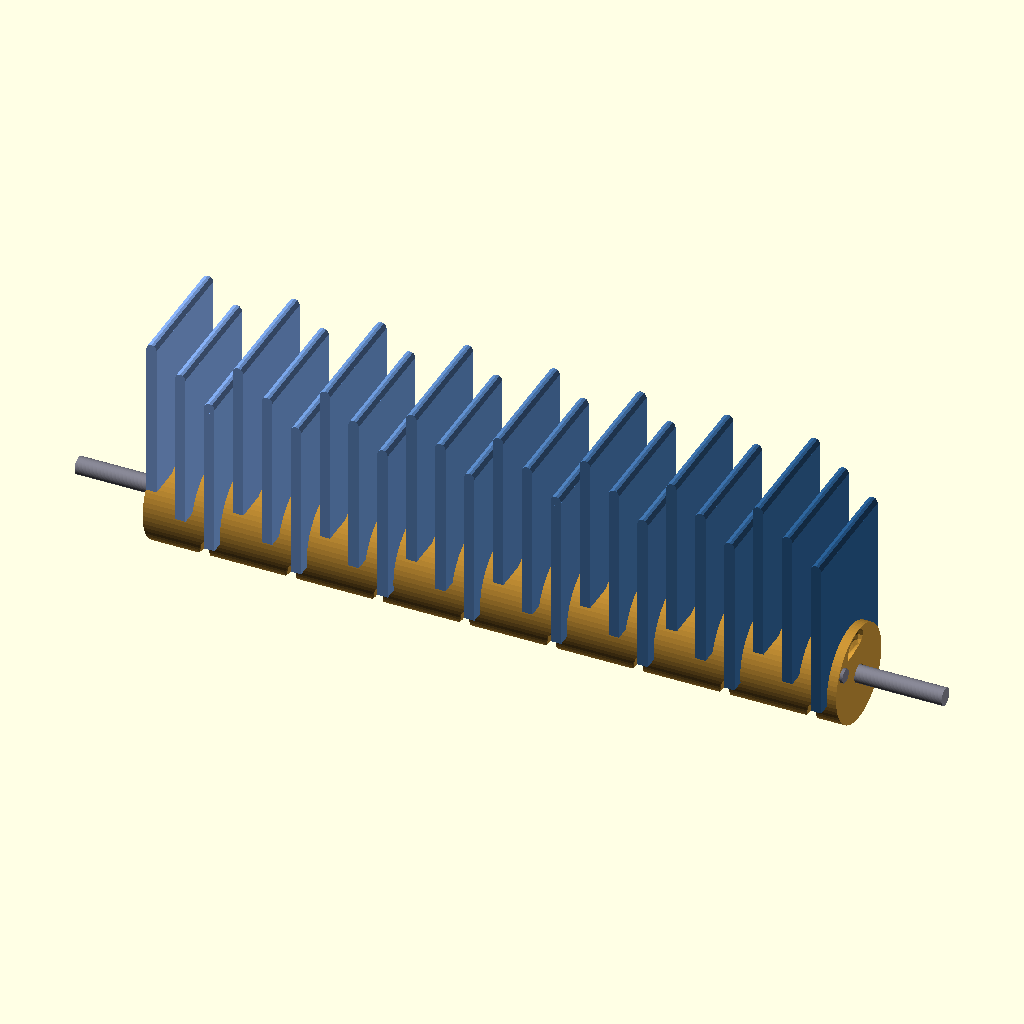
Cell 1 — every parameter at its default value.
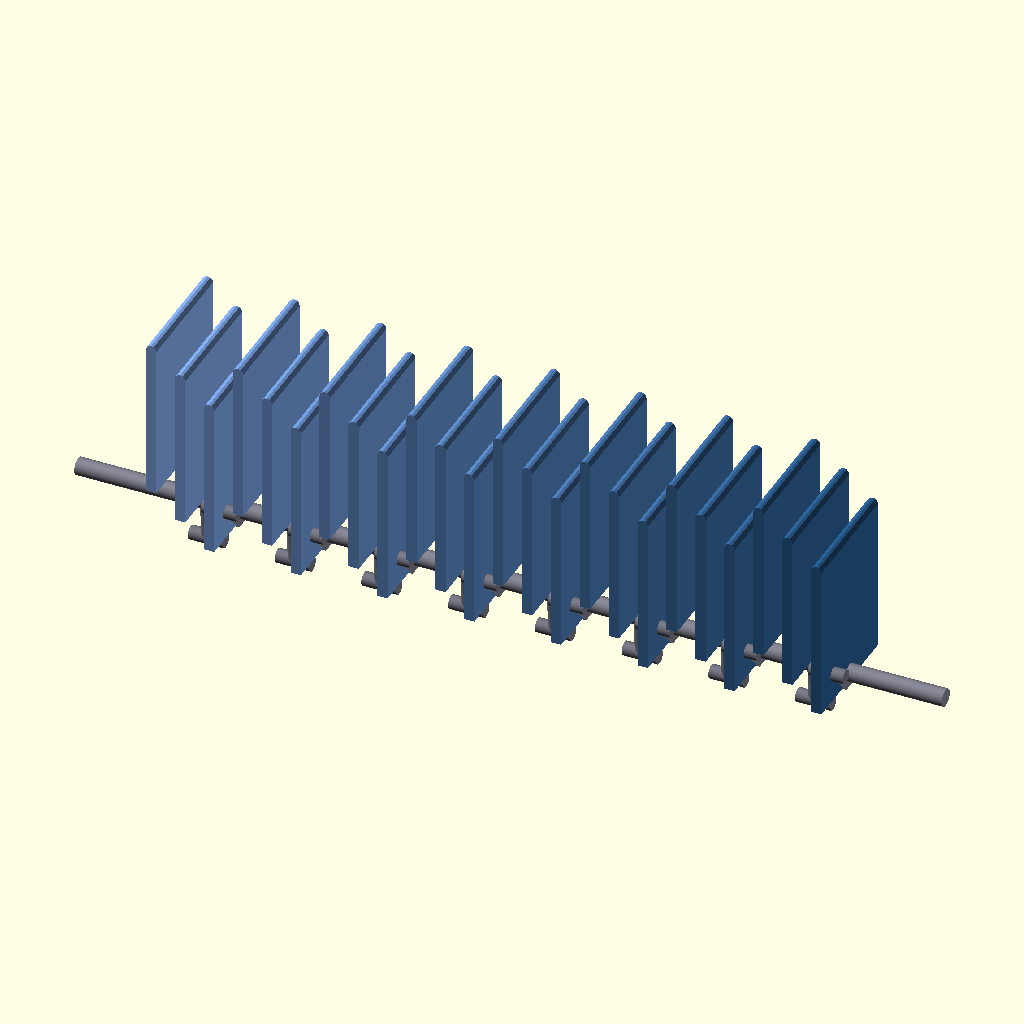
Cell 2 — SHOW_WORM set to false, the other parameters unchanged.
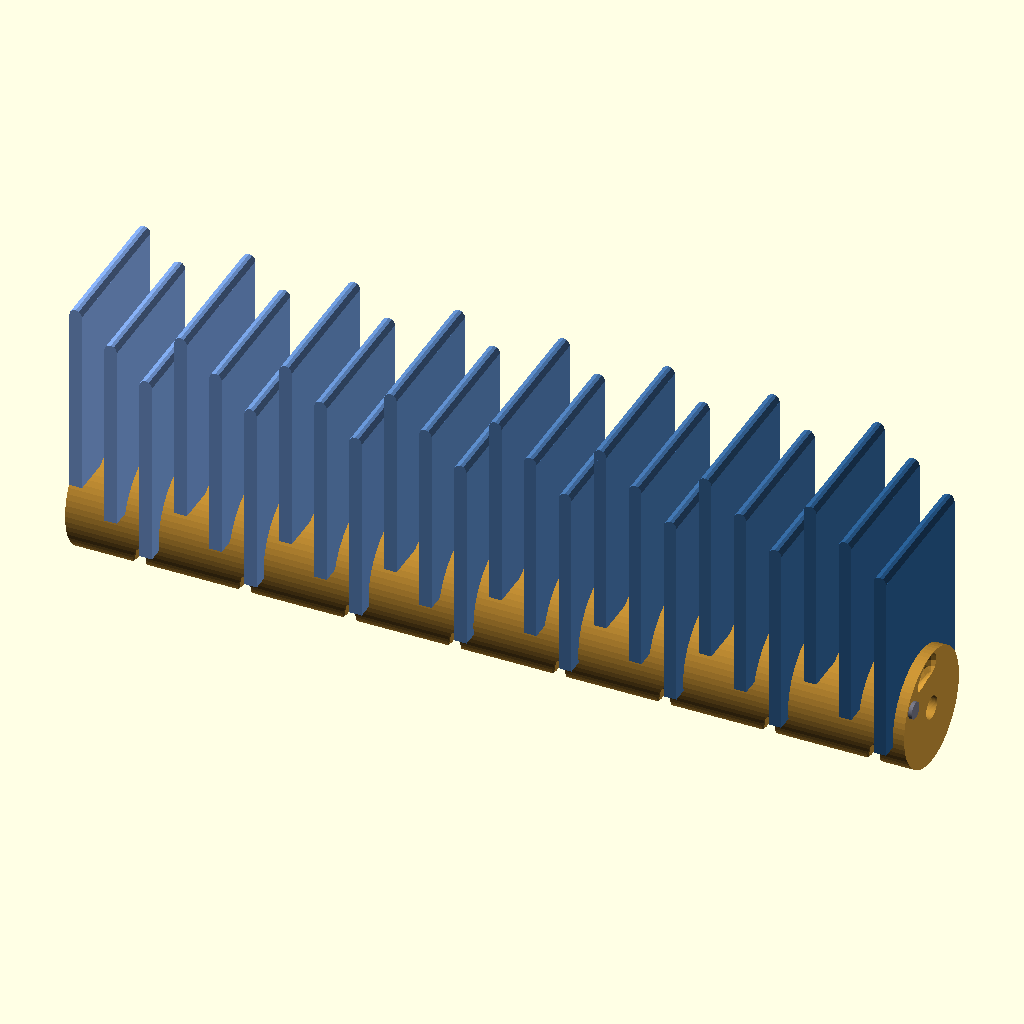
Cell 3: the same model with SHOW_SHAFT = false.
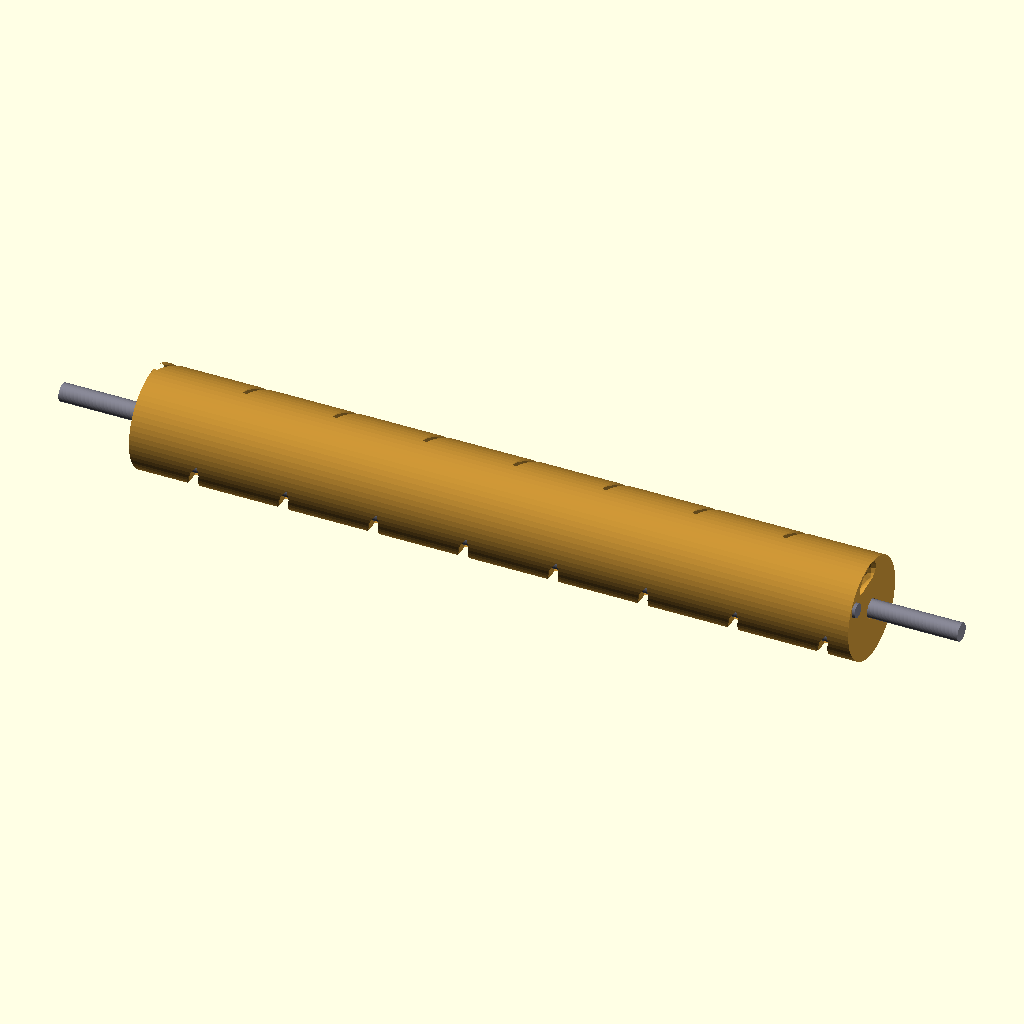
Cell 4: SHOW_SLATS = false (everything else at default).
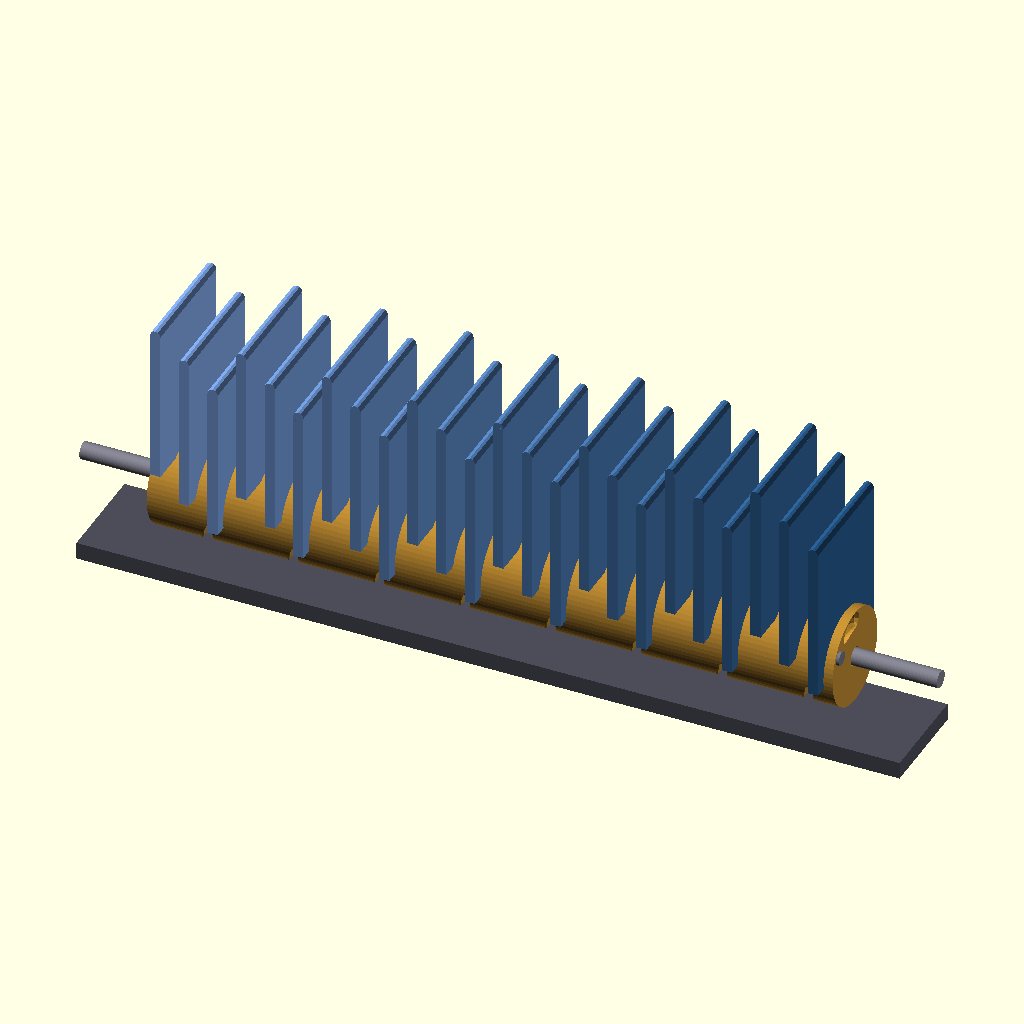
Cell 5 — SHOW_FRAME set to true, the other parameters unchanged.
All cells are drawn from the same view direction (rotation 55°, 0°, 25°, orthographic, colour scheme Cornfield), but the view is re-fitted for each cell, so position and scale can differ between cells as well as the parameter.
OpenSCAD source file 3d_design_agent/wave_ocean_v10_helix_v2.scad:
/*
 * WAVE OCEAN V10 - HELICAL CAM V2 - REAL GROOVE GEOMETRY
 *
 * Proper helical groove cam - not spheres!
 * Groove is a channel cut into a cylinder following sinusoidal helix path
 * Follower pins ride IN the groove (positive engagement)
 */

$fn = 64;

// ============================================
// SHOW/HIDE TOGGLES
// ============================================

SHOW_WORM = true;
SHOW_SHAFT = true;
SHOW_SLATS = true;
SHOW_FOLLOWERS = true;
SHOW_FRAME = false;
SHOW_BEARINGS = false;

// Debug
SHOW_GROOVE_PATH = false;    // Red line showing groove center
CROSS_SECTION = false;       // Cut worm in half to see groove

// ============================================
// ANIMATION
// ============================================

MANUAL_ANGLE = -1;
theta = (MANUAL_ANGLE >= 0) ? MANUAL_ANGLE : $t * 360;

// ============================================
// WORM PARAMETERS
// ============================================

WORM_LENGTH = 200;
WORM_RADIUS = 14;            // Outer radius of cylinder
WORM_CORE_RADIUS = 6;        // Inner shaft area

// Groove cut into the surface
GROOVE_WIDTH = 5;            // Width of channel
GROOVE_DEPTH = 5;            // How deep into cylinder

// Wave motion
WAVE_AMPLITUDE = 8;          // Vertical motion range
HELIX_PITCH = 25;            // mm per full rotation (wavelength)

// Shaft
SHAFT_DIA = 5;
SHAFT_LENGTH = WORM_LENGTH + 50;

// Position
WORM_X = 0;
WORM_Y = 0;
WORM_Z = WORM_RADIUS + 10;

// ============================================
// SLAT PARAMETERS
// ============================================

NUM_SLATS = 24;
SLAT_SPACING = WORM_LENGTH / NUM_SLATS;

SLAT_WIDTH = 3;
SLAT_DEPTH = 35;
SLAT_HEIGHT = 45;

FOLLOWER_DIA = 4;
FOLLOWER_LENGTH = 10;

// ============================================
// COLORS
// ============================================

C_WORM = [0.75, 0.55, 0.2];
C_SHAFT = [0.5, 0.5, 0.55];
C_FOLLOWER = [0.45, 0.45, 0.5];
C_FRAME = [0.3, 0.3, 0.35];

function slat_color(i) =
    let(t = 1 - i / (NUM_SLATS - 1))
    [0.15 + 0.35*t, 0.35 + 0.30*t, 0.55 + 0.35*t];

// ============================================
// KINEMATICS
// ============================================

// Helix angle at position x along worm
function helix_angle_at_x(x) = (x / HELIX_PITCH) * 360;

// Groove center Z position (sinusoidal wave)
function groove_z(x) =
    let(angle = helix_angle_at_x(x) - theta)
    WORM_Z + WAVE_AMPLITUDE * sin(angle);

// Slat positions
function slat_x(i) = i * SLAT_SPACING - WORM_LENGTH/2 + SLAT_SPACING/2;
function slat_z(i) = groove_z(slat_x(i)) + GROOVE_DEPTH/2 + FOLLOWER_DIA/2;

// ============================================
// HELICAL GROOVE CAM - REAL GEOMETRY
// ============================================

// The groove follows a SINUSOIDAL HELIX:
// - Wraps around cylinder (helix)
// - BUT the radius varies sinusoidally (creates up/down motion)
//
// We build this by sweeping a groove profile along the helix path

module helix_groove_cam() {
    // Parameters for groove path
    turns = WORM_LENGTH / HELIX_PITCH;
    steps_per_turn = 36;
    total_steps = ceil(turns * steps_per_turn);
    step_length = WORM_LENGTH / total_steps;

    color(C_WORM)
    difference() {
        // Solid cylinder (worm body)
        translate([-WORM_LENGTH/2, WORM_Y, WORM_Z])
        rotate([0, 90, 0])
            cylinder(r=WORM_RADIUS, h=WORM_LENGTH);

        // Carve out the helical groove
        // Groove follows sinusoidal path around cylinder
        for (i = [0 : total_steps - 1]) {
            x = -WORM_LENGTH/2 + i * step_length;
            angle = helix_angle_at_x(x) - theta;

            // Groove position on cylinder surface
            // The "radius" where groove sits varies sinusoidally
            groove_r = WORM_RADIUS - GROOVE_DEPTH/2;

            // Groove center position in world coords
            // Angle around cylinder = helix angle
            // Height offset = sinusoidal
            wave_offset = WAVE_AMPLITUDE * sin(angle);

            // Position groove segment
            translate([x + step_length/2, WORM_Y, WORM_Z])
            rotate([0, 90, 0])
            rotate([0, 0, angle])
            translate([groove_r, 0, 0])
            // Groove cross-section (cylinder segment)
                cylinder(d=GROOVE_WIDTH, h=step_length + 1, center=true, $fn=16);
        }

        // Shaft hole through center
        translate([-WORM_LENGTH/2 - 5, WORM_Y, WORM_Z])
        rotate([0, 90, 0])
            cylinder(d=SHAFT_DIA + 0.5, h=WORM_LENGTH + 10);
    }
}

// Alternative: Build groove as a swept solid path
// This creates the groove walls explicitly
module helix_groove_cam_v2() {
    turns = WORM_LENGTH / HELIX_PITCH;
    steps = ceil(turns * 48);
    step_len = WORM_LENGTH / steps;

    color(C_WORM)
    difference() {
        // Main cylinder
        translate([-WORM_LENGTH/2, WORM_Y, WORM_Z])
        rotate([0, 90, 0])
            cylinder(r=WORM_RADIUS, h=WORM_LENGTH);

        // Groove channel - hull between consecutive groove positions
        for (i = [0 : steps - 1]) {
            x1 = -WORM_LENGTH/2 + i * step_len;
            x2 = x1 + step_len;

            angle1 = helix_angle_at_x(x1) - theta;
            angle2 = helix_angle_at_x(x2) - theta;

            wave1 = WAVE_AMPLITUDE * sin(angle1);
            wave2 = WAVE_AMPLITUDE * sin(angle2);

            groove_r = WORM_RADIUS - GROOVE_DEPTH/2;

            // Groove center positions
            gy1 = WORM_Y + groove_r * sin(angle1);
            gz1 = WORM_Z + groove_r * cos(angle1) + wave1 * 0.15;

            gy2 = WORM_Y + groove_r * sin(angle2);
            gz2 = WORM_Z + groove_r * cos(angle2) + wave2 * 0.15;

            hull() {
                translate([x1, gy1, gz1])
                    sphere(d=GROOVE_WIDTH, $fn=12);
                translate([x2, gy2, gz2])
                    sphere(d=GROOVE_WIDTH, $fn=12);
            }
        }

        // Shaft hole
        translate([-WORM_LENGTH/2 - 5, WORM_Y, WORM_Z])
        rotate([0, 90, 0])
            cylinder(d=SHAFT_DIA + 0.5, h=WORM_LENGTH + 10);
    }
}

// Simplest approach: Cylindrical cam with sinusoidal surface profile
// The "groove" is the wavy surface itself - follower rides on TOP
module sinusoidal_surface_cam() {
    steps = 120;
    step_len = WORM_LENGTH / steps;

    color(C_WORM)
    union() {
        // Core cylinder
        translate([-WORM_LENGTH/2, WORM_Y, WORM_Z])
        rotate([0, 90, 0])
            cylinder(r=WORM_CORE_RADIUS, h=WORM_LENGTH);

        // Wavy surface built from stacked profiles
        for (i = [0 : steps - 1]) {
            x = -WORM_LENGTH/2 + i * step_len;
            angle = helix_angle_at_x(x) - theta;
            wave = WAVE_AMPLITUDE * sin(angle);

            // This slice's profile - cylinder with offset center
            translate([x, WORM_Y, WORM_Z + wave * 0.5])
            rotate([0, 90, 0])
            difference() {
                cylinder(r=WORM_RADIUS - 2, h=step_len + 0.5, $fn=32);
                // Cut groove channel
                rotate([0, 0, angle])
                translate([WORM_RADIUS - GROOVE_DEPTH, 0, -1])
                    cylinder(d=GROOVE_WIDTH, h=step_len + 2, $fn=16);
            }
        }
    }

    // Shaft hole
    color(C_WORM)
    difference() {
        translate([-WORM_LENGTH/2, WORM_Y, WORM_Z])
        rotate([0, 90, 0])
            cylinder(r=WORM_CORE_RADIUS, h=WORM_LENGTH);

        translate([-WORM_LENGTH/2 - 5, WORM_Y, WORM_Z])
        rotate([0, 90, 0])
            cylinder(d=SHAFT_DIA + 0.5, h=WORM_LENGTH + 10);
    }
}

// BEST VERSION: True helical groove with walls
module helical_groove_cam_final() {
    wall_thickness = 2;  // Groove wall thickness

    color(C_WORM)
    difference() {
        union() {
            // Core cylinder
            translate([-WORM_LENGTH/2, WORM_Y, WORM_Z])
            rotate([0, 90, 0])
                cylinder(r=WORM_CORE_RADIUS + 2, h=WORM_LENGTH);

            // Helical thread (groove walls)
            // Two parallel helices forming the groove channel
            for (wall = [-1, 1]) {  // Two walls
                for (x = [-WORM_LENGTH/2 : 2 : WORM_LENGTH/2 - 2]) {
                    angle = helix_angle_at_x(x) - theta;
                    wave = WAVE_AMPLITUDE * sin(angle);

                    // Wall position (offset from groove center)
                    wall_angle = angle + wall * (GROOVE_WIDTH/2) / WORM_RADIUS * 180 / PI;

                    translate([x + 1, WORM_Y, WORM_Z])
                    rotate([0, 90, 0])
                    rotate([0, 0, wall_angle])
                    translate([WORM_CORE_RADIUS + 2 + wave * 0.1, 0, 0])
                    // Thread tooth
                    cylinder(d=wall_thickness * 2, h=2, center=true, $fn=12);
                }
            }
        }

        // Shaft hole
        translate([-WORM_LENGTH/2 - 5, WORM_Y, WORM_Z])
        rotate([0, 90, 0])
            cylinder(d=SHAFT_DIA + 0.5, h=WORM_LENGTH + 10);
    }
}

// ============================================
// SHAFT
// ============================================

module shaft() {
    color(C_SHAFT)
    translate([-SHAFT_LENGTH/2, WORM_Y, WORM_Z])
    rotate([0, 90, 0])
        cylinder(d=SHAFT_DIA, h=SHAFT_LENGTH);
}

// ============================================
// GROOVE PATH DEBUG
// ============================================

module groove_path_debug() {
    for (x = [-WORM_LENGTH/2 : 3 : WORM_LENGTH/2]) {
        angle = helix_angle_at_x(x) - theta;
        groove_r = WORM_RADIUS - GROOVE_DEPTH/2;

        gy = WORM_Y + groove_r * sin(angle);
        gz = WORM_Z + groove_r * cos(angle);

        color([1, 0, 0])
        translate([x, gy, gz])
            sphere(d=1.5, $fn=8);
    }
}

// ============================================
// SLATS AND FOLLOWERS
// ============================================

module single_slat(i) {
    sx = slat_x(i);
    sz = slat_z(i);

    // Slat body
    color(slat_color(i))
    translate([sx - SLAT_WIDTH/2, -SLAT_DEPTH/2, sz])
        cube([SLAT_WIDTH, SLAT_DEPTH, SLAT_HEIGHT]);

    // Rounded top
    color(slat_color(i))
    translate([sx, 0, sz + SLAT_HEIGHT])
    rotate([90, 0, 0])
        cylinder(d=SLAT_WIDTH, h=SLAT_DEPTH, center=true, $fn=12);
}

module single_follower(i) {
    sx = slat_x(i);
    sz = slat_z(i);
    angle = helix_angle_at_x(sx) - theta;

    // Follower pin position (in groove)
    groove_r = WORM_RADIUS - GROOVE_DEPTH/2;
    fy = WORM_Y + groove_r * sin(angle);
    fz = WORM_Z + groove_r * cos(angle);

    // Pin oriented tangent to groove
    color(C_FOLLOWER)
    translate([sx, fy, fz])
    rotate([angle, 0, 0])
    rotate([0, 90, 0])
        cylinder(d=FOLLOWER_DIA, h=FOLLOWER_LENGTH, center=true);

    // Connection to slat
    color(C_FOLLOWER)
    hull() {
        translate([sx, fy, fz])
            sphere(d=FOLLOWER_DIA, $fn=12);
        translate([sx, 0, sz])
            cube([SLAT_WIDTH, 4, 4], center=true);
    }
}

module all_slats() {
    for (i = [0:NUM_SLATS-1]) {
        single_slat(i);
    }
}

module all_followers() {
    for (i = [0:NUM_SLATS-1]) {
        single_follower(i);
    }
}

// ============================================
// FRAME (minimal)
// ============================================

module frame_base() {
    color(C_FRAME)
    translate([-WORM_LENGTH/2 - 20, -15, 0])
        cube([WORM_LENGTH + 40, 30, 5]);
}

module bearings() {
    bearing_h = WORM_Z - 5;

    color(C_FRAME) {
        // Left
        translate([-WORM_LENGTH/2 - 15, -10, 5])
        difference() {
            cube([15, 20, bearing_h]);
            translate([7.5, 10, bearing_h])
            rotate([0, 90, 0])
                cylinder(d=SHAFT_DIA + 1, h=20, center=true);
        }

        // Right
        translate([WORM_LENGTH/2, -10, 5])
        difference() {
            cube([15, 20, bearing_h]);
            translate([7.5, 10, bearing_h])
            rotate([0, 90, 0])
                cylinder(d=SHAFT_DIA + 1, h=20, center=true);
        }
    }
}

// ============================================
// MAIN ASSEMBLY
// ============================================

module wave_ocean_v10_helix_v2() {
    if (SHOW_FRAME) frame_base();
    if (SHOW_BEARINGS) bearings();
    if (SHOW_SHAFT) shaft();

    if (SHOW_WORM) {
        if (CROSS_SECTION) {
            difference() {
                helix_groove_cam_v2();
                translate([-150, 0, -50])
                    cube([300, 100, 150]);
            }
        } else {
            helix_groove_cam_v2();
        }
    }

    if (SHOW_SLATS) all_slats();
    if (SHOW_FOLLOWERS) all_followers();
    if (SHOW_GROOVE_PATH) groove_path_debug();
}

// ============================================
// RENDER
// ============================================

wave_ocean_v10_helix_v2();

// ============================================
// DEBUG
// ============================================

echo("=== WAVE OCEAN V10 - HELIX V2 (REAL GROOVE) ===");
echo(str("Worm radius: ", WORM_RADIUS, "mm"));
echo(str("Groove width: ", GROOVE_WIDTH, "mm"));
echo(str("Groove depth: ", GROOVE_DEPTH, "mm"));
echo(str("Wave amplitude: ", WAVE_AMPLITUDE, "mm"));
echo(str("Helix pitch: ", HELIX_PITCH, "mm"));
echo(str("Slats: ", NUM_SLATS));
echo("");
echo("Toggle CROSS_SECTION = true to see groove cut view");
echo("Toggle SHOW_GROOVE_PATH = true to see groove centerline");
Parameter table extracted from the source (name, type, default, range or options):
SHOW_WORM: bool, default true
SHOW_SHAFT: bool, default true
SHOW_SLATS: bool, default true
SHOW_FOLLOWERS: bool, default true
SHOW_FRAME: bool, default false
SHOW_BEARINGS: bool, default false
SHOW_GROOVE_PATH: bool, default false
CROSS_SECTION: bool, default false
MANUAL_ANGLE: number, default -1
WORM_LENGTH: number, default 200
WORM_RADIUS: number, default 14
WORM_CORE_RADIUS: number, default 6
GROOVE_WIDTH: number, default 5
GROOVE_DEPTH: number, default 5
WAVE_AMPLITUDE: number, default 8
HELIX_PITCH: number, default 25
SHAFT_DIA: number, default 5
WORM_X: number, default 0
WORM_Y: number, default 0
NUM_SLATS: number, default 24
SLAT_WIDTH: number, default 3
SLAT_DEPTH: number, default 35
SLAT_HEIGHT: number, default 45
FOLLOWER_DIA: number, default 4
FOLLOWER_LENGTH: number, default 10
C_WORM: vector, default [0.75, 0.55, 0.2]
C_SHAFT: vector, default [0.5, 0.5, 0.55]
C_FOLLOWER: vector, default [0.45, 0.45, 0.5]
C_FRAME: vector, default [0.3, 0.3, 0.35]
